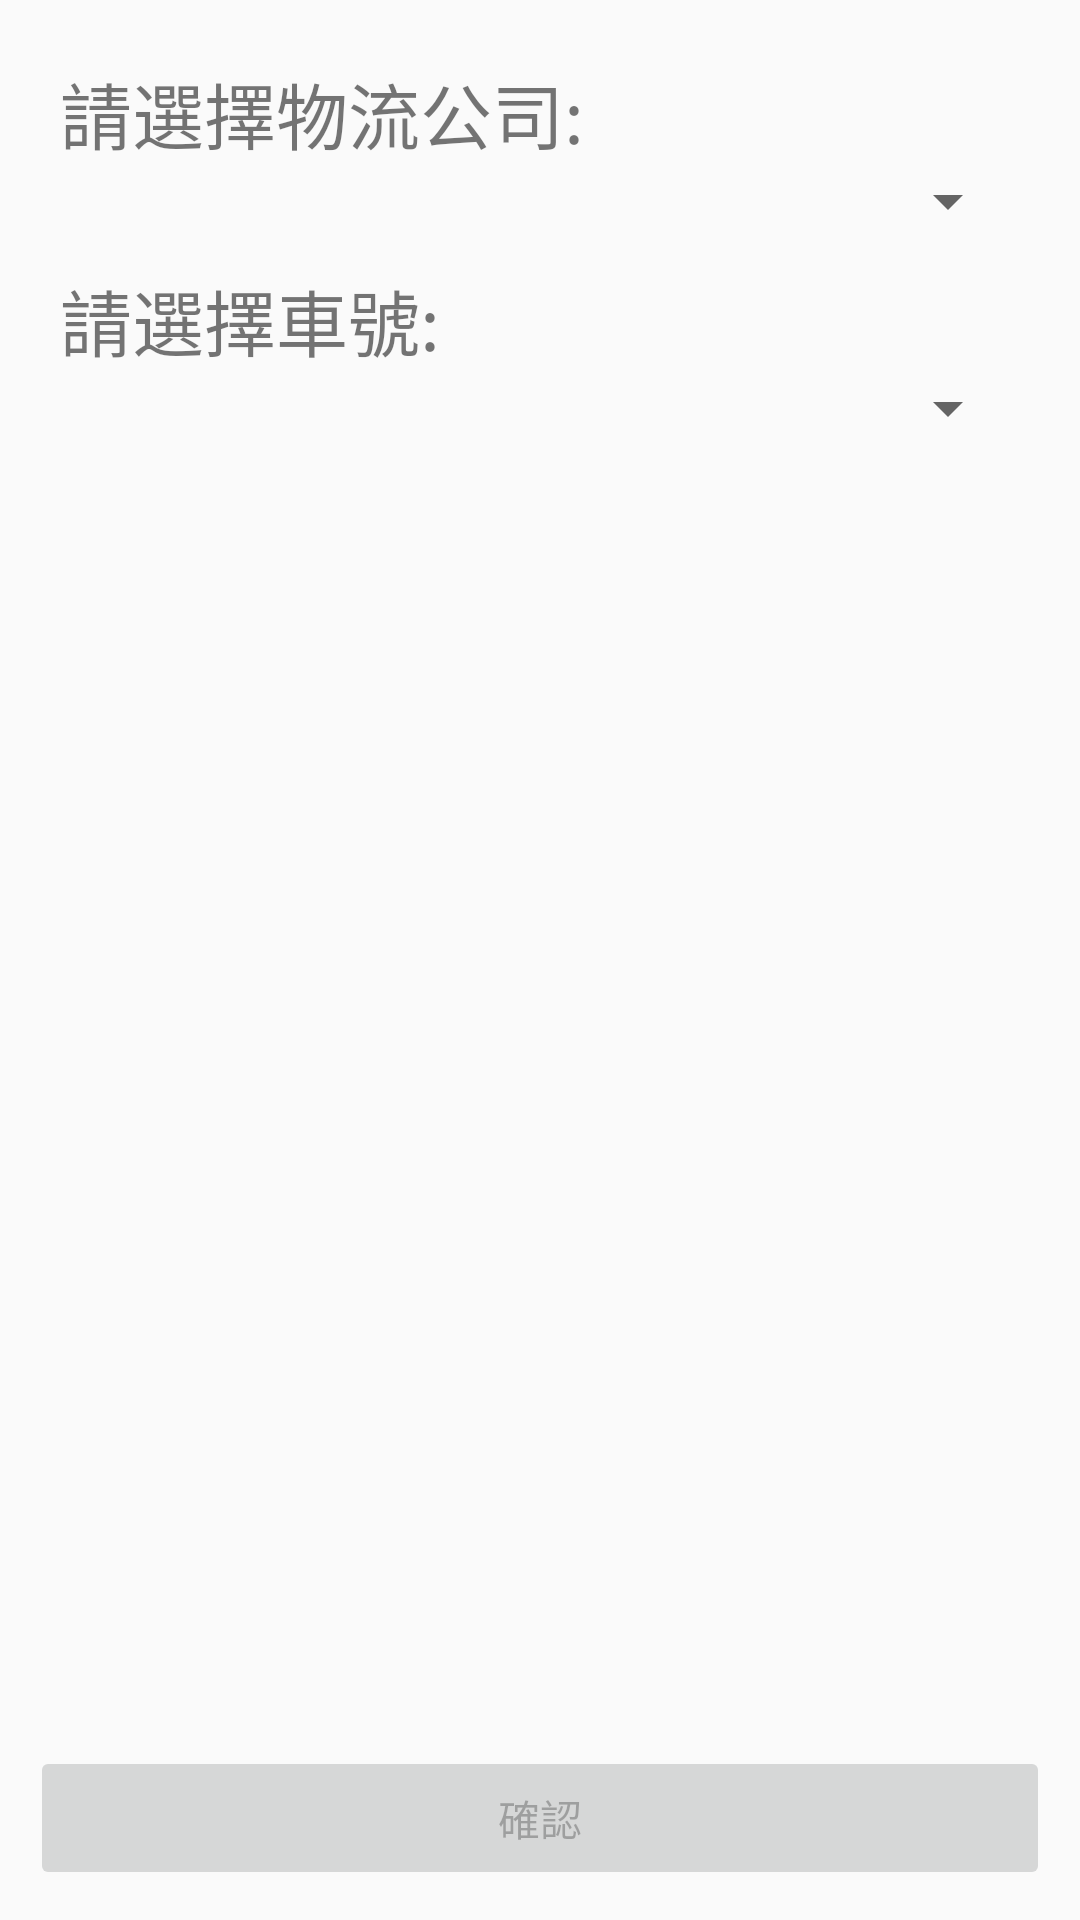

Layout XML and referenced resources for this Android screen:
<!-- AndroidManifest.xml: application theme AppTheme -->
<!-- res/layout/activity_mid_settings.xml -->
<?xml version="1.0" encoding="utf-8"?>
<RelativeLayout xmlns:android="http://schemas.android.com/apk/res/android"
    xmlns:app="http://schemas.android.com/apk/res-auto"
    xmlns:tools="http://schemas.android.com/tools"
    android:layout_width="match_parent"
    android:layout_height="match_parent"
    android:orientation="vertical"
    android:padding="10dp"
    tools:context=".FarmActivity">

    <LinearLayout
        android:layout_width="match_parent"
        android:layout_height="wrap_content"
        android:orientation="vertical"
        android:padding="10dp"
        tools:context=".FarmActivity">

        <TextView
            android:layout_width="match_parent"
            android:layout_height="wrap_content"
            android:text="請選擇物流公司:"
            android:textSize="24sp" />

        <Spinner
            android:id="@+id/spinner_field"
            android:layout_width="match_parent"
            android:layout_height="wrap_content"
            android:layout_marginBottom="10dp" />

        <TextView
            android:layout_width="match_parent"
            android:layout_height="wrap_content"
            android:text="請選擇車號:"
            android:textSize="24sp" />

        <Spinner
            android:id="@+id/spinner_hub"
            android:layout_width="match_parent"
            android:layout_height="wrap_content"
            android:layout_marginBottom="10dp" />

        

    </LinearLayout>

    <Button
        android:id="@+id/btn_go"
        android:layout_width="374dp"
        android:layout_height="wrap_content"
        android:layout_alignParentStart="true"
        android:layout_alignParentBottom="true"
        android:layout_marginStart="0dp"
        android:layout_marginBottom="0dp"
        android:enabled="false"
        android:text="確認" />

</RelativeLayout>
<!-- resources referenced by this layout -->
<resources>
  <style name="AppTheme" parent="Theme.AppCompat.Light.DarkActionBar">
          
          <item name="colorPrimary">@color/colorPrimary</item>
          <item name="colorPrimaryDark">@color/colorPrimaryDark</item>
          <item name="colorAccent">@color/colorAccent</item>
      </style>
  <color name="colorPrimary">#028678</color>
  <color name="colorPrimaryDark">#00574b</color>
  <color name="colorAccent">#d81b60</color>
</resources>
